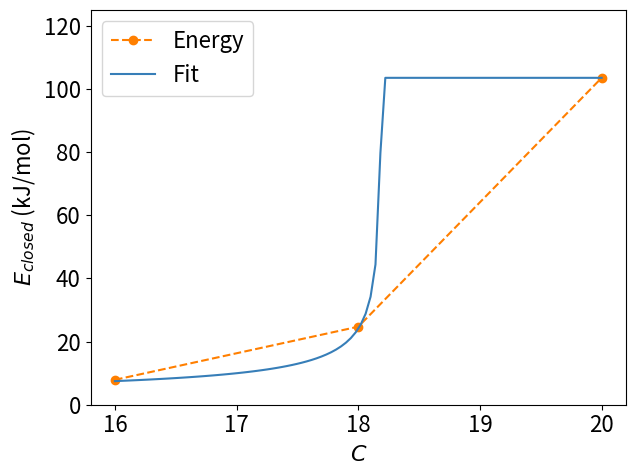

Recreate this plot in Python.
import matplotlib.pyplot as plt
import numpy as np
from scipy.optimize import curve_fit

plt.ion()
plt.close('all')
SMALL_SIZE = 8
MEDIUM_SIZE = 10
BIGGER_SIZE = 16
HUGE_SIZE = 15
plt.rc('font', size=SMALL_SIZE)          # controls default text sizes
plt.rc('axes', titlesize=BIGGER_SIZE)     # fontsize of the axes title
plt.rc('axes', labelsize=BIGGER_SIZE)    # fontsize of the x and y labels
plt.rc('xtick', labelsize=BIGGER_SIZE)    # fontsize of the tick labels
plt.rc('ytick', labelsize=BIGGER_SIZE)    # fontsize of the tick labels
plt.rc('legend', fontsize=BIGGER_SIZE)    # legend fontsize
plt.rc('figure', titlesize=HUGE_SIZE)  # fontsize of the figure title

x_data = [[0.715, 10.3, 15., 20.3, 24.4, 30.3],
          [5.01, 10., 14.9, 20.1, 25.2, 30.2, 35.3, 40.1],
          [50.3, 55.1, 60., 65.5]]

y_data = [[0.0164, 0.197, 0.462, 0.519, 0.721, 0.962],
          [0., 0., 0., .0378, 0.118, .4, 0.734, .95],
          [0.00546, .0246, 0.107, .801]]

plt.figure(1)
colors = ['#377eb8', '#ff7f00', '#4daf4a', '#f781bf', '#a65628',
          '#984ea3', '#999999', '#e41a1c', '#dede00']

e_bonds = np.array([1, 0.5, 3, 12, 16])*4.186 #kcal --> kJ
name_bonds = ["London", "Weak Keesom", "Strong Keesom", "Weak hydrogen", "Strong hydrogen"] 
# Color-blind-friendly set of colors
# colors = ['tab:blue', 'tab:red', 'tab:green']

T = 37 + 273
kb = 1.38e-23
beta = 1/T/kb
R = 8.314


def fit_function(x, Pi, alpha):
    return 1/(1+np.exp(-Pi - alpha*x))


def slopes(xx, yy):
    return (yy[1:] - yy[:-1])/(xx[1:] - xx[:-1])


def threshold(xx, yy):
    return np.argmax(slopes(xx, yy))


def est_alpha(xx, yy):
    return np.mean(slopes(xx, yy))


def est_pi(xx, yy):
    return est_alpha(xx, yy)/yy[threshold(xx, yy)]


fit_function = np.vectorize(fit_function)

popt_init = []
popt_end = []
# for ii in range(x_data.shape[0]):
for ii in range(3):
    xx = np.array(x_data[ii])
    yy = np.array(y_data[ii])
    xxx = np.linspace(np.min(xx)-10, np.max(xx)+10, 100)
    guess = [est_pi(xx, yy), est_alpha(xx, yy)]
    popt, pcov = curve_fit(fit_function, xdata=x_data[ii],
                           ydata=y_data[ii], p0=guess)
    # plt.plot(xx, -np.log(yy)-1, '-o', 'black')
    # print(stats.linregress(xx, np.log(1/yy)-1))
    popt_init.append(guess)
    popt_end.append(popt)
    plt.xlabel('Aspiration pressure (mmHg)')
    plt.ylabel('Opening probability')
    plt.plot(xx, yy, 'o', label='data', color=colors[ii])
    plt.plot(xxx, fit_function(xxx, *popt), ':', label='fit',
             color=colors[ii])
plt.tight_layout()

popt_end = np.array(popt_end)

E_s = -popt_end[:, 0]*R*T/1e3

# print(popt_init, popt_end)
popt_init = np.array(popt_init)
popt_end = np.array(popt_end)
PC = [16, 18, 20]
plt.figure(2)
plt.subplot(211)
# plt.plot(PC, popt_init[:, 0]*R*T/1e3, label='guess')
plt.plot(PC, E_s, '--o', label='fit')
plt.ylabel(r'$\Delta E$ (kJ/mol)')
plt.legend()
plt.subplot(212)
# plt.plot(PC, popt_init[:, 1])
R_eq_s = popt_end[:, 1]/beta/(25e-9)**2
r = 1e-6
R_s = r*R_eq_s/(R_eq_s - r)
plt.plot(PC, R_s*1e6, '--o')
plt.ylabel(r'$R (\mu$m)')
plt.xlabel('C')
plt.tight_layout()

plt.figure('R')
plt.plot(PC, R_eq_s*1e6, '--o', label=r'$R_{eq}$')
plt.plot(PC, R_s*1e6, '--o', label=r'$R$')
plt.ylabel(r'$\mu$m')
plt.xlabel(r'$C$')
plt.legend()
plt.tight_layout()

plt.figure('Bonds')
for ii in range(len(e_bonds)):
    plt.plot(PC, E_s/e_bonds[ii], '--o', label=name_bonds[ii], color=colors[ii])
plt.ylabel(r'$n_s(C)$')
plt.xlabel(r'$C$')
plt.yscale('log')
plt.legend()
plt.tight_layout()

ii = 1
# plt.close('all')
Cs = np.linspace(16, 20, 100)
alphas = np.linspace(17.5, 20, 10)
alphas = [18.25]

plt.close('all')
plt.figure('Fite_energ')
plt.plot(PC, E_s, '--o', color=colors[ii], label='Energy')
yy = -popt_end[2, 0]*R*T/1e3/e_bonds[ii]
xx = np.linspace(16, 20, 100)


def fit_fun(C, e_0, alpha, q):
    res = np.zeros(len(C))
    sqrt_ok = C < alpha
    for l in range(1, 5):
        tmp = 2*q*np.sqrt(1 - C[sqrt_ok]**2/alpha**2)*np.abs(np.sin(2*np.pi*l/5))
        res[sqrt_ok] += e_0*np.minimum(1/tmp, 1)
        res[~sqrt_ok] += e_0
    return 5/2*res


# popt, pcov = curve_fit(fit_fun, xdata=xx, ydata=yy, p0=(A, alpha, 1.))
alpha = alphas[0]
e_0 = 2/5*E_s[-1]
plt.plot(xx, fit_fun(xx, e_0/4., 18.2, 20), '', color=colors[ii-1], label='Fit')
plt.xlim(15.8, 20.2)
plt.ylim(0, 125)
plt.xlabel(r'$C$')
plt.ylabel(r'$E_{closed}$ (kJ/mol)')
plt.legend()
plt.tight_layout()
